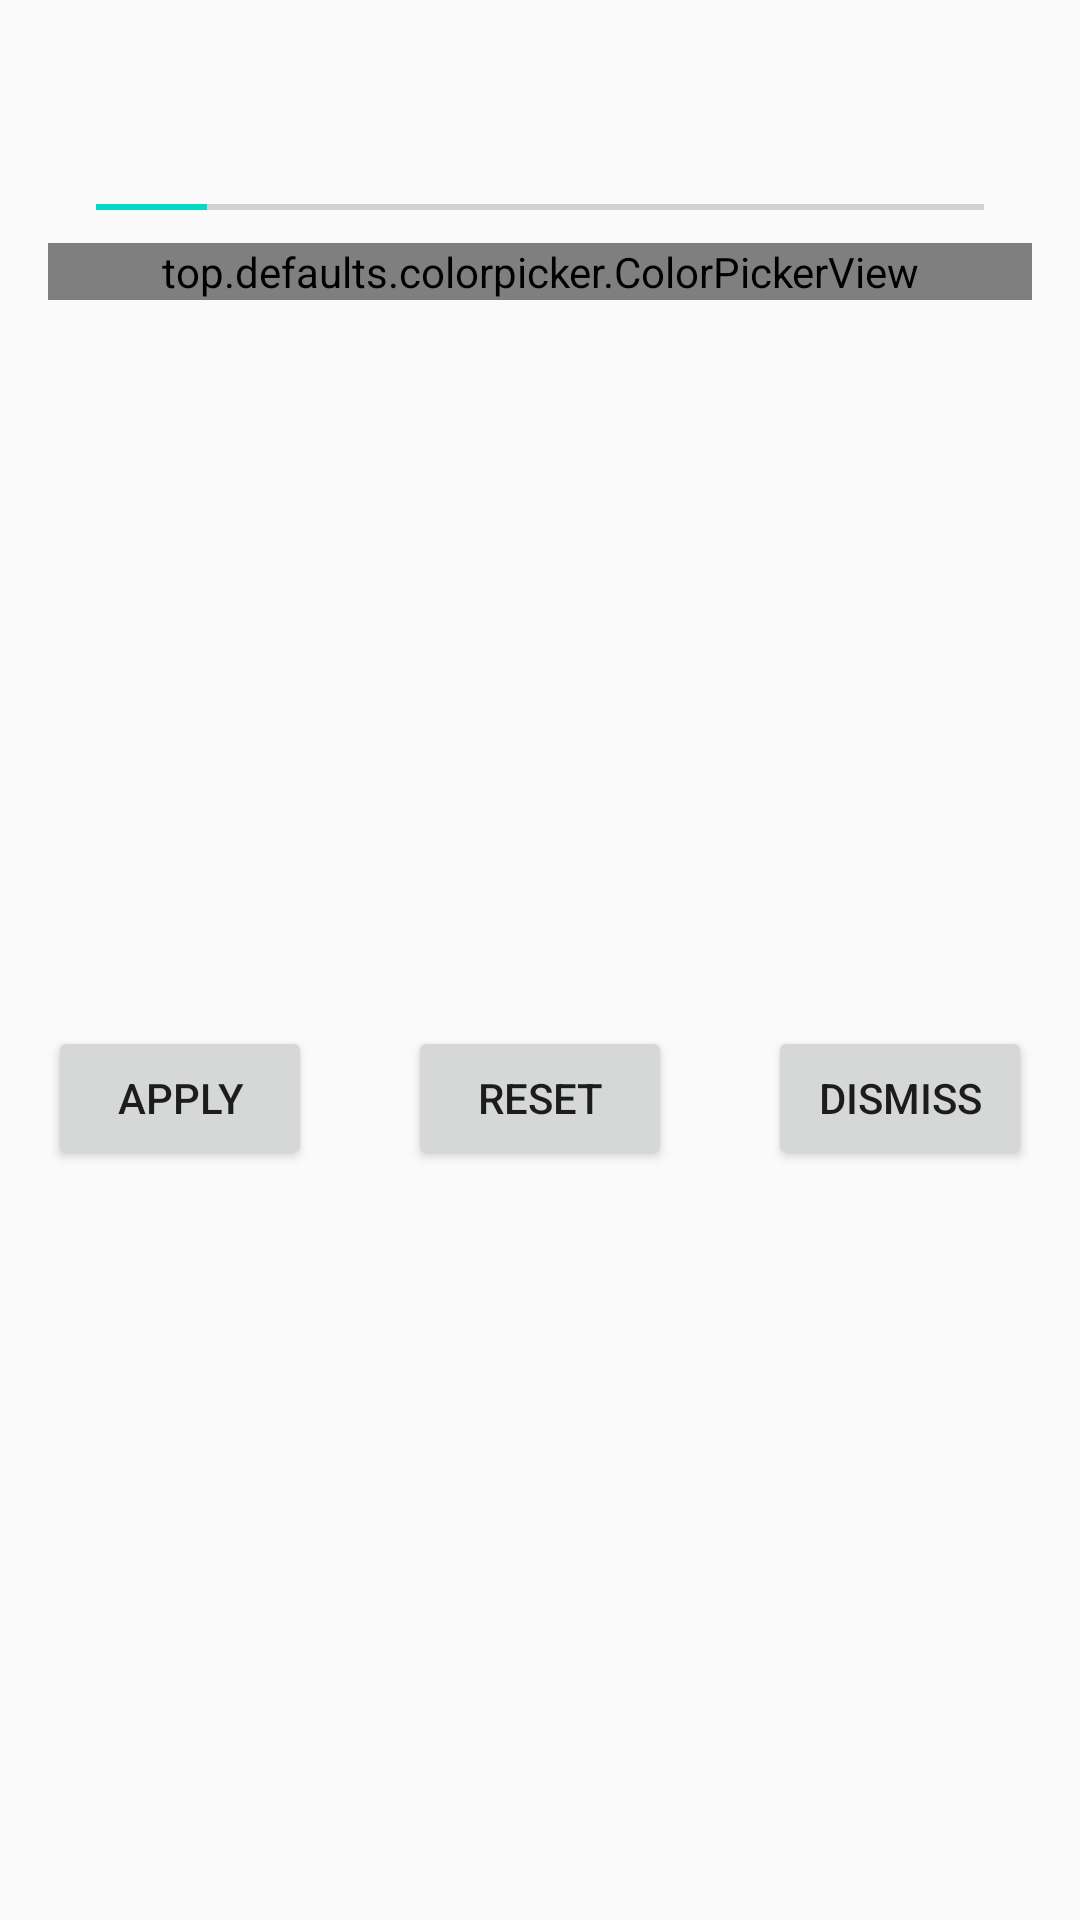

Write the Android layout XML for this screen, with the resource values it uses.
<!-- AndroidManifest.xml: application theme AppTheme -->
<!-- res/layout/palette_fragment.xml -->
<?xml version="1.0" encoding="utf-8"?>
<androidx.constraintlayout.widget.ConstraintLayout xmlns:android="http://schemas.android.com/apk/res/android"
    xmlns:app="http://schemas.android.com/apk/res-auto"
    xmlns:tools="http://schemas.android.com/tools"
    android:layout_width="match_parent"
    android:layout_height="match_parent"
    tools:context=".ui.palette.PaletteFragment">

    <SeekBar
        android:id="@+id/brushSizeSlider"
        android:layout_width="0dp"
        android:layout_height="wrap_content"
        android:layout_marginTop="16dp"
        android:max="200"
        android:progress="25"
        android:thumb="@drawable/ic_baseline_brush_24"
        app:layout_constraintEnd_toEndOf="@+id/sliderValueTextView"
        app:layout_constraintHorizontal_bias="0.5"
        app:layout_constraintStart_toStartOf="@+id/sliderValueTextView"
        app:layout_constraintTop_toBottomOf="@+id/sliderValueTextView" />

    <TextView
        android:id="@+id/sliderValueTextView"
        android:layout_width="0dp"
        android:layout_height="wrap_content"
        android:layout_marginStart="16dp"
        android:layout_marginTop="30dp"
        android:layout_marginEnd="16dp"
        app:layout_constraintEnd_toEndOf="parent"
        app:layout_constraintHorizontal_bias="0.5"
        app:layout_constraintStart_toStartOf="parent"
        app:layout_constraintTop_toTopOf="parent" />

    <top.defaults.colorpicker.ColorPickerView
        android:id="@+id/paletteColorPicker"
        android:layout_width="0dp"
        android:layout_height="wrap_content"
        android:layout_marginTop="8dp"
        app:enableAlpha="true"
        app:layout_constraintEnd_toEndOf="@+id/brushSizeSlider"
        app:layout_constraintHorizontal_bias="1.0"
        app:layout_constraintStart_toStartOf="@+id/brushSizeSlider"
        app:layout_constraintTop_toBottomOf="@+id/brushSizeSlider" />

    <Button
        android:id="@+id/applyButton"
        android:layout_width="wrap_content"
        android:layout_height="wrap_content"
        android:layout_marginBottom="8dp"
        android:text="@string/alert_dialog_apply"
        app:layout_constraintBottom_toBottomOf="parent"
        app:layout_constraintStart_toStartOf="@+id/brushSizeSlider"
        app:layout_constraintTop_toBottomOf="@+id/paletteColorPicker" />

    <Button
        android:id="@+id/resetButton"
        android:layout_width="wrap_content"
        android:layout_height="wrap_content"
        android:text="@string/alert_dialog_reset"
        app:layout_constraintBottom_toBottomOf="@+id/applyButton"
        app:layout_constraintEnd_toStartOf="@+id/dismissButton"
        app:layout_constraintStart_toEndOf="@+id/applyButton"
        app:layout_constraintTop_toTopOf="@+id/applyButton" />

    <Button
        android:id="@+id/dismissButton"
        android:layout_width="wrap_content"
        android:layout_height="wrap_content"
        android:text="@string/alert_dialog_dismiss"
        app:layout_constraintBottom_toBottomOf="@+id/resetButton"
        app:layout_constraintEnd_toEndOf="@+id/brushSizeSlider"
        app:layout_constraintTop_toTopOf="@+id/resetButton"
        tools:ignore="InconsistentLayout" />

</androidx.constraintlayout.widget.ConstraintLayout>
<!-- resources referenced by this layout -->
<resources>
  <string name="alert_dialog_apply">Apply</string>
  <string name="alert_dialog_dismiss">Dismiss</string>
  <string name="alert_dialog_reset">Reset</string>
  <style name="AppTheme" parent="Theme.AppCompat.Light.NoActionBar">
          
          <item name="colorPrimary">@color/colorPrimary</item>
          <item name="colorPrimaryDark">@color/colorPrimaryDark</item>
          <item name="colorAccent">@color/colorAccent</item>
      </style>
  <color name="colorPrimary">#00BCD4</color>
  <color name="colorPrimaryDark">#006C7A</color>
  <color name="colorAccent">#03DAC5</color>
</resources>
